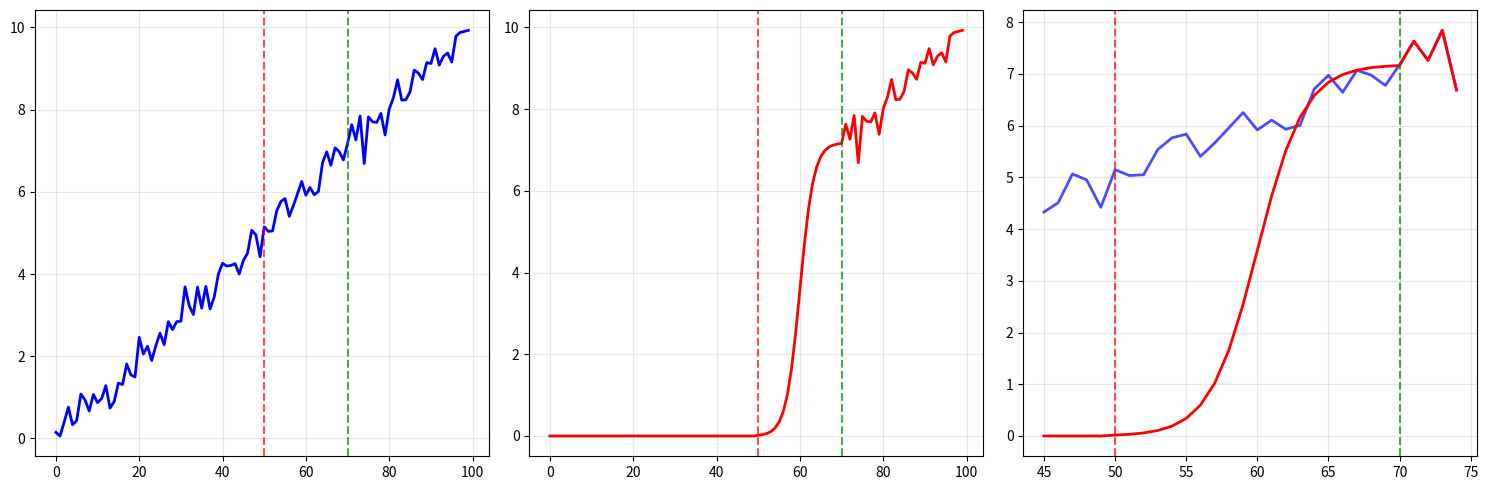

The script that saved this image:
import numpy as np
import matplotlib.pyplot as plt

def smooth_transition_2d(matrix, start_idx=50, end_idx=70, transition_type='sigmoid'):
    T, K = matrix.shape
    
    assert 0 <= start_idx < end_idx < T, "bad index"
    transition_length = end_idx - start_idx + 1
    
    result = matrix.copy()
    
    for k in range(K):
        original_series = matrix[:, k]
        
        result[:start_idx, k] = 0
        
        target_value = original_series[end_idx] 
        
        if transition_type == 'sigmoid':
            result[start_idx:end_idx+1, k] = sigmoid_transition(
                start_idx, end_idx, target_value, 0
            )
            
        elif transition_type == 'polynomial':
            result[start_idx:end_idx+1, k] = polynomial_transition(
                start_idx, end_idx, target_value, 0
            )
            
        elif transition_type == 'exponential':
            result[start_idx:end_idx+1, k] = exponential_transition(
                start_idx, end_idx, target_value, 0
            )
    
    return result

def sigmoid_transition(start_idx, end_idx, target_value, start_value=0):
    transition_length = end_idx - start_idx + 1
    t = np.linspace(-6, 6, transition_length)
    sigmoid = 1 / (1 + np.exp(-t))
    
    transition_values = start_value + (target_value - start_value) * sigmoid
    return transition_values

def polynomial_transition(start_idx, end_idx, target_value, start_value=0):
    transition_length = end_idx - start_idx + 1
    x = np.linspace(0, 1, transition_length)
    transition_curve = 3 * x**2 - 2 * x**3
    
    transition_values = start_value + (target_value - start_value) * transition_curve
    return transition_values

def exponential_transition(start_idx, end_idx, target_value, start_value=0):
    transition_length = end_idx - start_idx + 1
    x = np.linspace(0, 1, transition_length)
    transition_curve = 1 - np.exp(-4 * x)
    
    transition_values = start_value + (target_value - start_value) * transition_curve
    return transition_values

def smooth_transition_2d_vectorized(matrix, start_idx=50, end_idx=70, transition_type='sigmoid'):
    T, K = matrix.shape
    transition_length = end_idx - start_idx + 1
    
    result = matrix.copy()
    
    result[:start_idx, :] = 0
    
    if transition_type == 'sigmoid':
        t = np.linspace(-6, 6, transition_length)
        transition_curve = 1 / (1 + np.exp(-t))
    elif transition_type == 'polynomial':
        x = np.linspace(0, 1, transition_length)
        transition_curve = 3 * x**2 - 2 * x**3
    elif transition_type == 'exponential':
        x = np.linspace(0, 1, transition_length)
        transition_curve = 1 - np.exp(-4 * x)
    
    start_values = 0 
    target_values = matrix[end_idx, :]
    
    for i, t_idx in enumerate(range(start_idx, end_idx + 1)):
        alpha = transition_curve[i]
        result[t_idx, :] = start_values + (target_values - start_values) * alpha
    
    return result

def advanced_smooth_transition_2d(matrix, start_idx=50, end_idx=70, 
                                 transition_func=None, transition_params=None):
    T, K = matrix.shape
    
    if transition_func is None:
        def transition_func(x, params):
            steepness = params.get('steepness', 6)
            t = np.linspace(-steepness/2, steepness/2, len(x))
            return 1 / (1 + np.exp(-t))
    
    if transition_params is None:
        transition_params = {}
    
    result = matrix.copy()
    result[:start_idx, :] = 0
    
    transition_length = end_idx - start_idx + 1
    x = np.arange(transition_length)
    
    transition_curve = transition_func(x, transition_params)
    
    target_values = matrix[end_idx, :]
    
    for i, t_idx in enumerate(range(start_idx, end_idx + 1)):
        alpha = transition_curve[i]
        result[t_idx, :] = 0 + (target_values - 0) * alpha
    
    return result

def plot_2d_transition_comparison(original_matrix, smoothed_matrix, k=0):
    plt.figure(figsize=(15, 5))
    
    plt.subplot(1, 3, 1)
    plt.plot(original_matrix[:, k], 'b-', linewidth=2)
    plt.axvline(x=50, color='r', linestyle='--', alpha=0.7)
    plt.axvline(x=70, color='g', linestyle='--', alpha=0.7)
    plt.grid(True, alpha=0.3)
    
    plt.subplot(1, 3, 2)
    plt.plot(smoothed_matrix[:, k], 'r-', linewidth=2)
    plt.axvline(x=50, color='r', linestyle='--', alpha=0.7)
    plt.axvline(x=70, color='g', linestyle='--', alpha=0.7)
    plt.grid(True, alpha=0.3)
    
    plt.subplot(1, 3, 3)
    transition_range = slice(45, 75) 
    plt.plot(range(45, 75), original_matrix[transition_range, k], 'b-',  linewidth=2, alpha=0.7)
    plt.plot(range(45, 75), smoothed_matrix[transition_range, k], 'r-', linewidth=2)
    plt.axvline(x=50, color='r', linestyle='--', alpha=0.7)
    plt.axvline(x=70, color='g', linestyle='--', alpha=0.7)
    plt.grid(True, alpha=0.3)
    
    plt.tight_layout()
    plt.show()

if __name__ == "__main__":
    T, K = 100, 5
    np.random.seed(42)
    
    original_matrix = np.zeros((T, K))
    for k in range(K):
        trend = np.linspace(0, 10 + k*2, T) + np.random.normal(0, 0.3, T)
        original_matrix[:, k] = trend

    transition_types = ['sigmoid', 'polynomial', 'exponential']
    
    for trans_type in transition_types:
        smoothed_matrix = smooth_transition_2d_vectorized(
            original_matrix, 
            start_idx=50, 
            end_idx=70, 
            transition_type=trans_type
        )
        
        transition_diff = np.diff(smoothed_matrix[50:71, 0])
        
        if trans_type == 'sigmoid':
            plot_2d_transition_comparison(original_matrix, smoothed_matrix, k=0)
    
    
    def linear_transition(x, params):
        return np.linspace(0, 1, len(x))
    
    linear_smoothed = advanced_smooth_transition_2d(
        original_matrix, 
        start_idx=50, 
        end_idx=70,
        transition_func=linear_transition
    )
